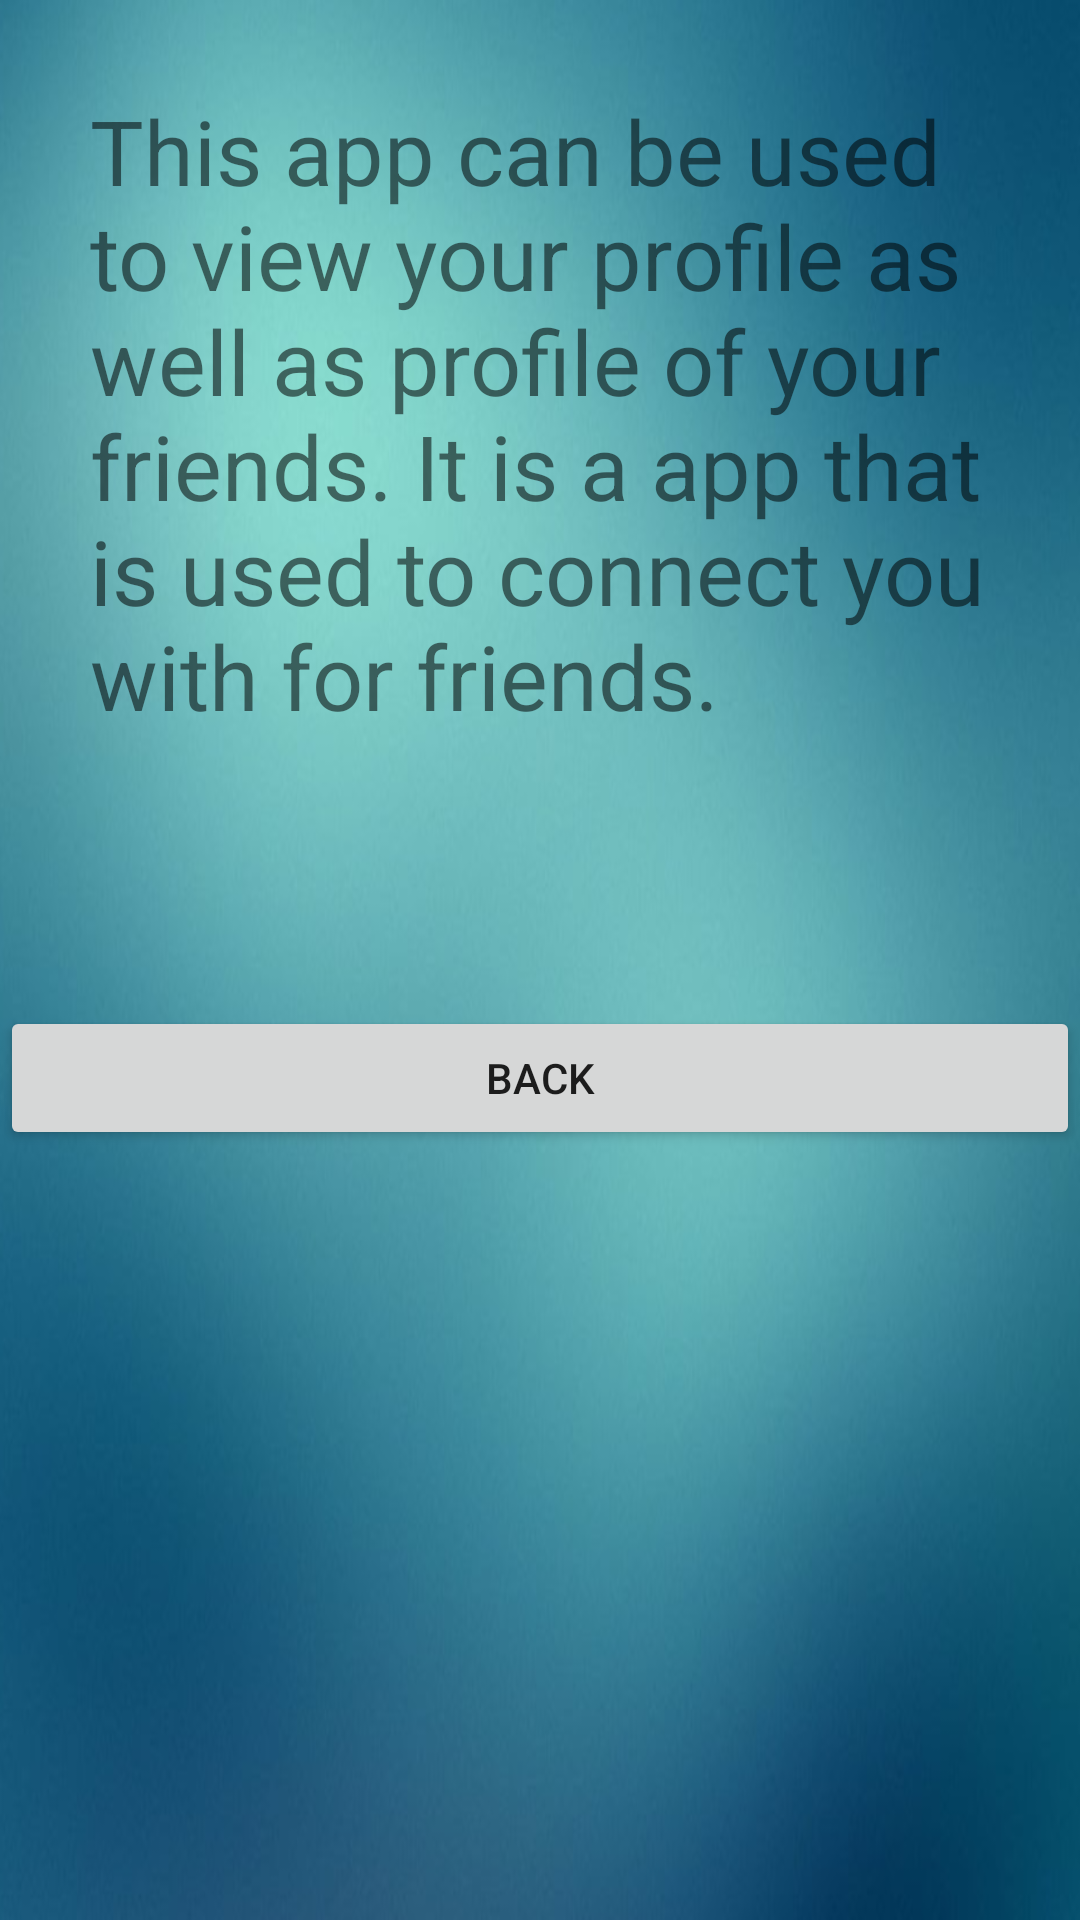

Write the Android layout XML for this screen, with the resource values it uses.
<!-- AndroidManifest.xml: application theme AppTheme -->
<!-- res/layout/activity_help.xml -->
<?xml version="1.0" encoding="utf-8"?>
<RelativeLayout xmlns:android="http://schemas.android.com/apk/res/android"
    xmlns:app="http://schemas.android.com/apk/res-auto"
    xmlns:tools="http://schemas.android.com/tools"
    android:layout_width="match_parent"
    android:layout_height="match_parent"
    android:background="@drawable/background"
    tools:context="com.friendsbook.hrishav.friendsbook.Help">


    <TextView
        android:id="@+id/helpInfo"
        android:layout_width="match_parent"
        android:layout_height="wrap_content"
        android:layout_alignParentTop="true"
        android:layout_marginTop="30dp"
        android:layout_marginRight="30dp"
        android:layout_marginLeft="30dp"
        android:textStyle="normal"
        android:textSize="30dp"
        android:text="This app can be used to view your profile as well as profile of your friends. It is a app that is used to connect you with for friends."
        android:layout_alignParentStart="true" />

    <Button
        android:id="@+id/backHelpBtn"
        android:layout_width="match_parent"
        android:layout_height="wrap_content"
        android:layout_below="@+id/helpInfo"
        android:layout_marginTop="90dp"
        android:text="Back"
        android:layout_alignParentStart="true" />
</RelativeLayout>
<!-- resources referenced by this layout -->
<resources>
  <!-- drawable background: png bitmap (drawable, 329928 bytes) -->
  <style name="AppTheme" parent="Theme.AppCompat.Light.DarkActionBar">
          
          <item name="colorPrimary">#FF066396</item>
          <item name="colorPrimaryDark">#034569</item>
          <item name="colorAccent">#034569</item>
      </style>
</resources>
